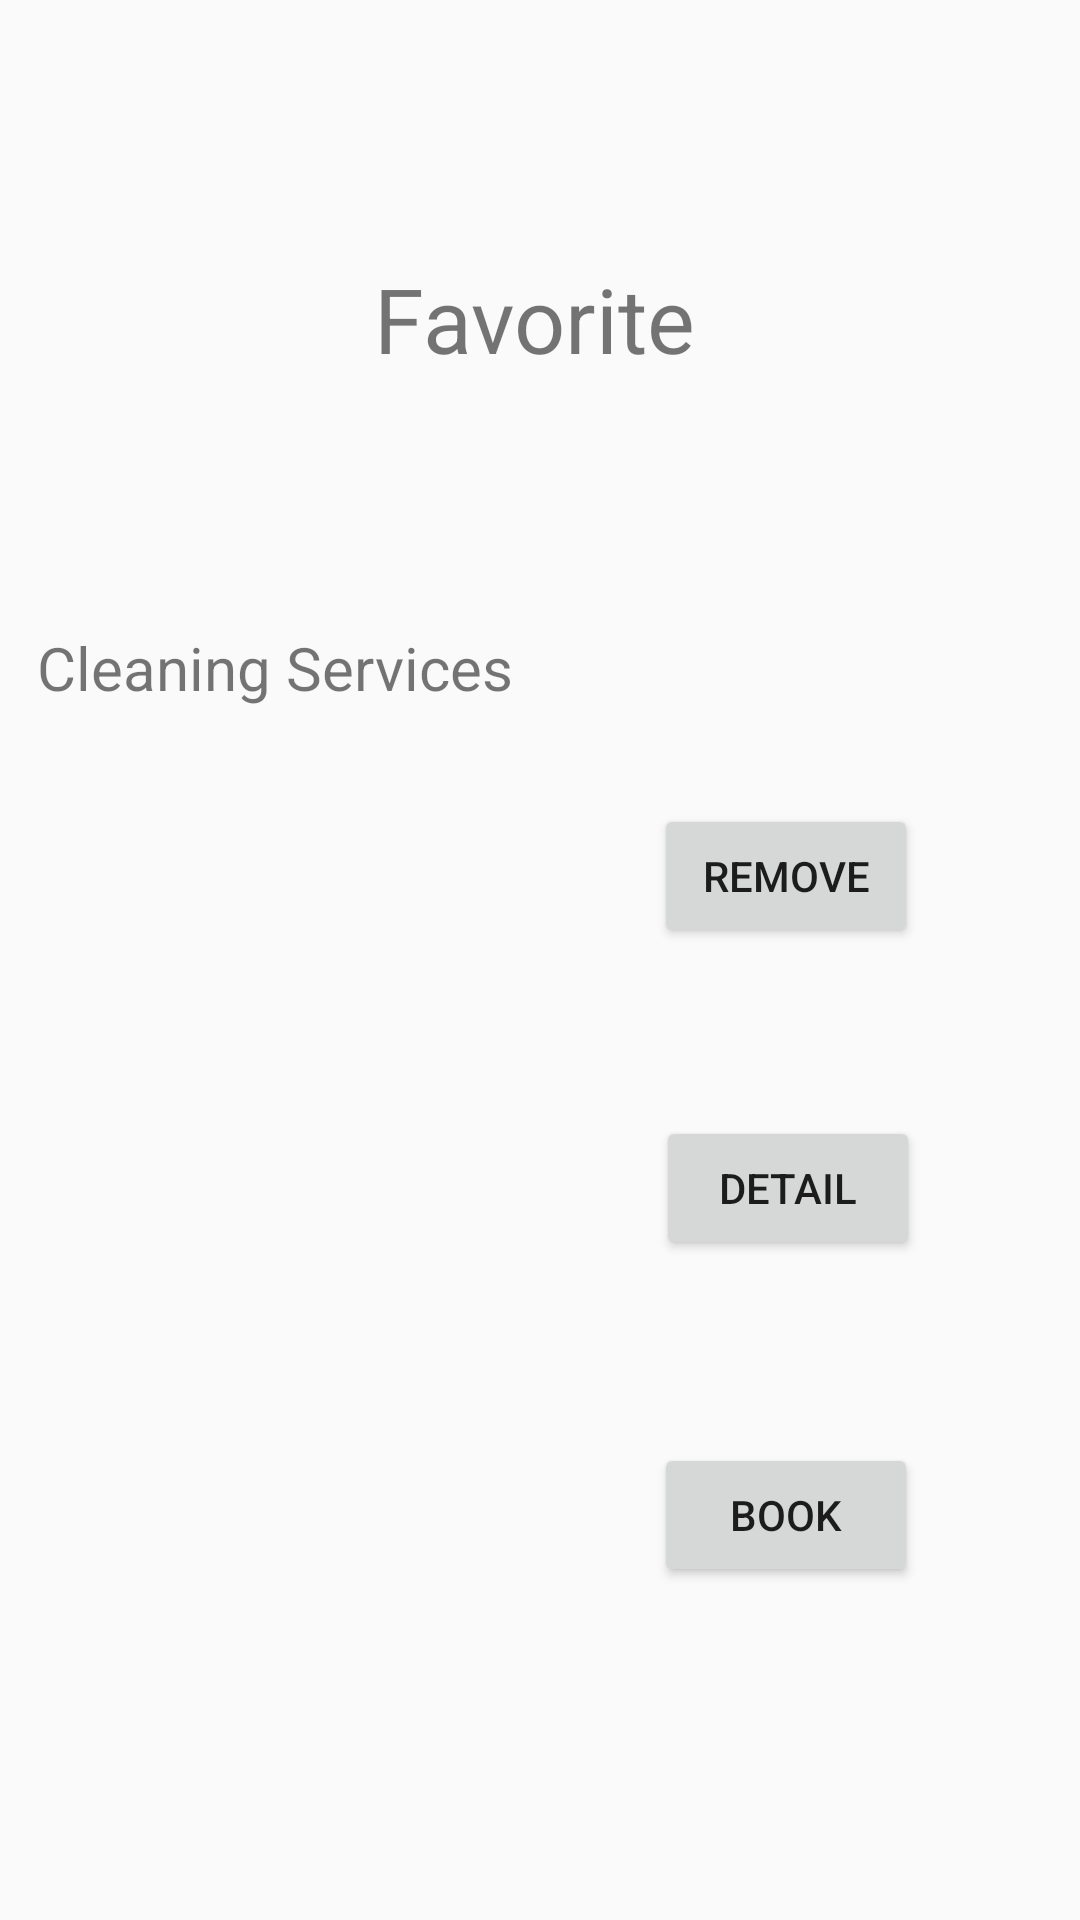

Layout XML and referenced resources for this Android screen:
<!-- AndroidManifest.xml: application theme AppTheme -->
<!-- res/layout/favorite.xml -->
<?xml version="1.0" encoding="utf-8"?>
<androidx.constraintlayout.widget.ConstraintLayout xmlns:android="http://schemas.android.com/apk/res/android"
    xmlns:app="http://schemas.android.com/apk/res-auto"
    xmlns:tools="http://schemas.android.com/tools"
    android:layout_width="match_parent"
    android:layout_height="match_parent"
    android:scrollbarSize="20sp">

    <TextView
        android:id="@+id/history"
        android:layout_width="110dp"
        android:layout_height="59dp"
        android:text="Favorite"
        android:textSize="30sp"
        app:layout_constraintBottom_toBottomOf="parent"
        app:layout_constraintEnd_toEndOf="parent"
        app:layout_constraintHorizontal_bias="0.498"
        app:layout_constraintStart_toStartOf="parent"
        app:layout_constraintTop_toTopOf="parent"
        app:layout_constraintVertical_bias="0.148" />


    <TextView
        android:id="@+id/CleaningServices"
        android:layout_width="183dp"
        android:layout_height="47dp"
        android:layout_marginTop="64dp"
        android:text="Cleaning Services"
        android:textSize="20sp"
        app:layout_constraintBottom_toBottomOf="parent"
        app:layout_constraintEnd_toEndOf="parent"
        app:layout_constraintHorizontal_bias="0.07"
        app:layout_constraintStart_toStartOf="parent"
        app:layout_constraintTop_toBottomOf="@+id/history"
        app:layout_constraintVertical_bias="0.0" />

    <Button
        android:id="@+id/button"
        android:layout_width="wrap_content"
        android:layout_height="wrap_content"
        android:layout_marginTop="12dp"
        android:text="Remove"
        app:layout_constraintEnd_toEndOf="parent"
        app:layout_constraintHorizontal_bias="0.801"
        app:layout_constraintStart_toStartOf="parent"
        app:layout_constraintTop_toBottomOf="@+id/CleaningServices" />

    <Button
        android:id="@+id/button3"
        android:layout_width="wrap_content"
        android:layout_height="wrap_content"
        android:layout_marginTop="56dp"
        android:text="Detail"
        app:layout_constraintEnd_toEndOf="parent"
        app:layout_constraintHorizontal_bias="0.804"
        app:layout_constraintStart_toStartOf="parent"
        app:layout_constraintTop_toBottomOf="@+id/button" />

    <Button
        android:id="@+id/button16"
        android:layout_width="wrap_content"
        android:layout_height="wrap_content"
        android:layout_marginTop="60dp"
        android:text="Book"
        app:layout_constraintBottom_toBottomOf="parent"
        app:layout_constraintEnd_toEndOf="parent"
        app:layout_constraintHorizontal_bias="0.801"
        app:layout_constraintStart_toStartOf="parent"
        app:layout_constraintTop_toBottomOf="@+id/button3"
        app:layout_constraintVertical_bias="0.01" />

</androidx.constraintlayout.widget.ConstraintLayout>
<!-- resources referenced by this layout -->
<resources>
  <style name="AppTheme" parent="Theme.AppCompat.Light.DarkActionBar">
          
          <item name="colorPrimary">@color/colorPrimary</item>
          <item name="colorPrimaryDark">@color/colorPrimaryDark</item>
          <item name="colorAccent">@color/colorAccent</item>
      </style>
  <color name="colorPrimary">#6200EE</color>
  <color name="colorPrimaryDark">#3700B3</color>
  <color name="colorAccent">#03DAC5</color>
  
  
      //color set
</resources>
